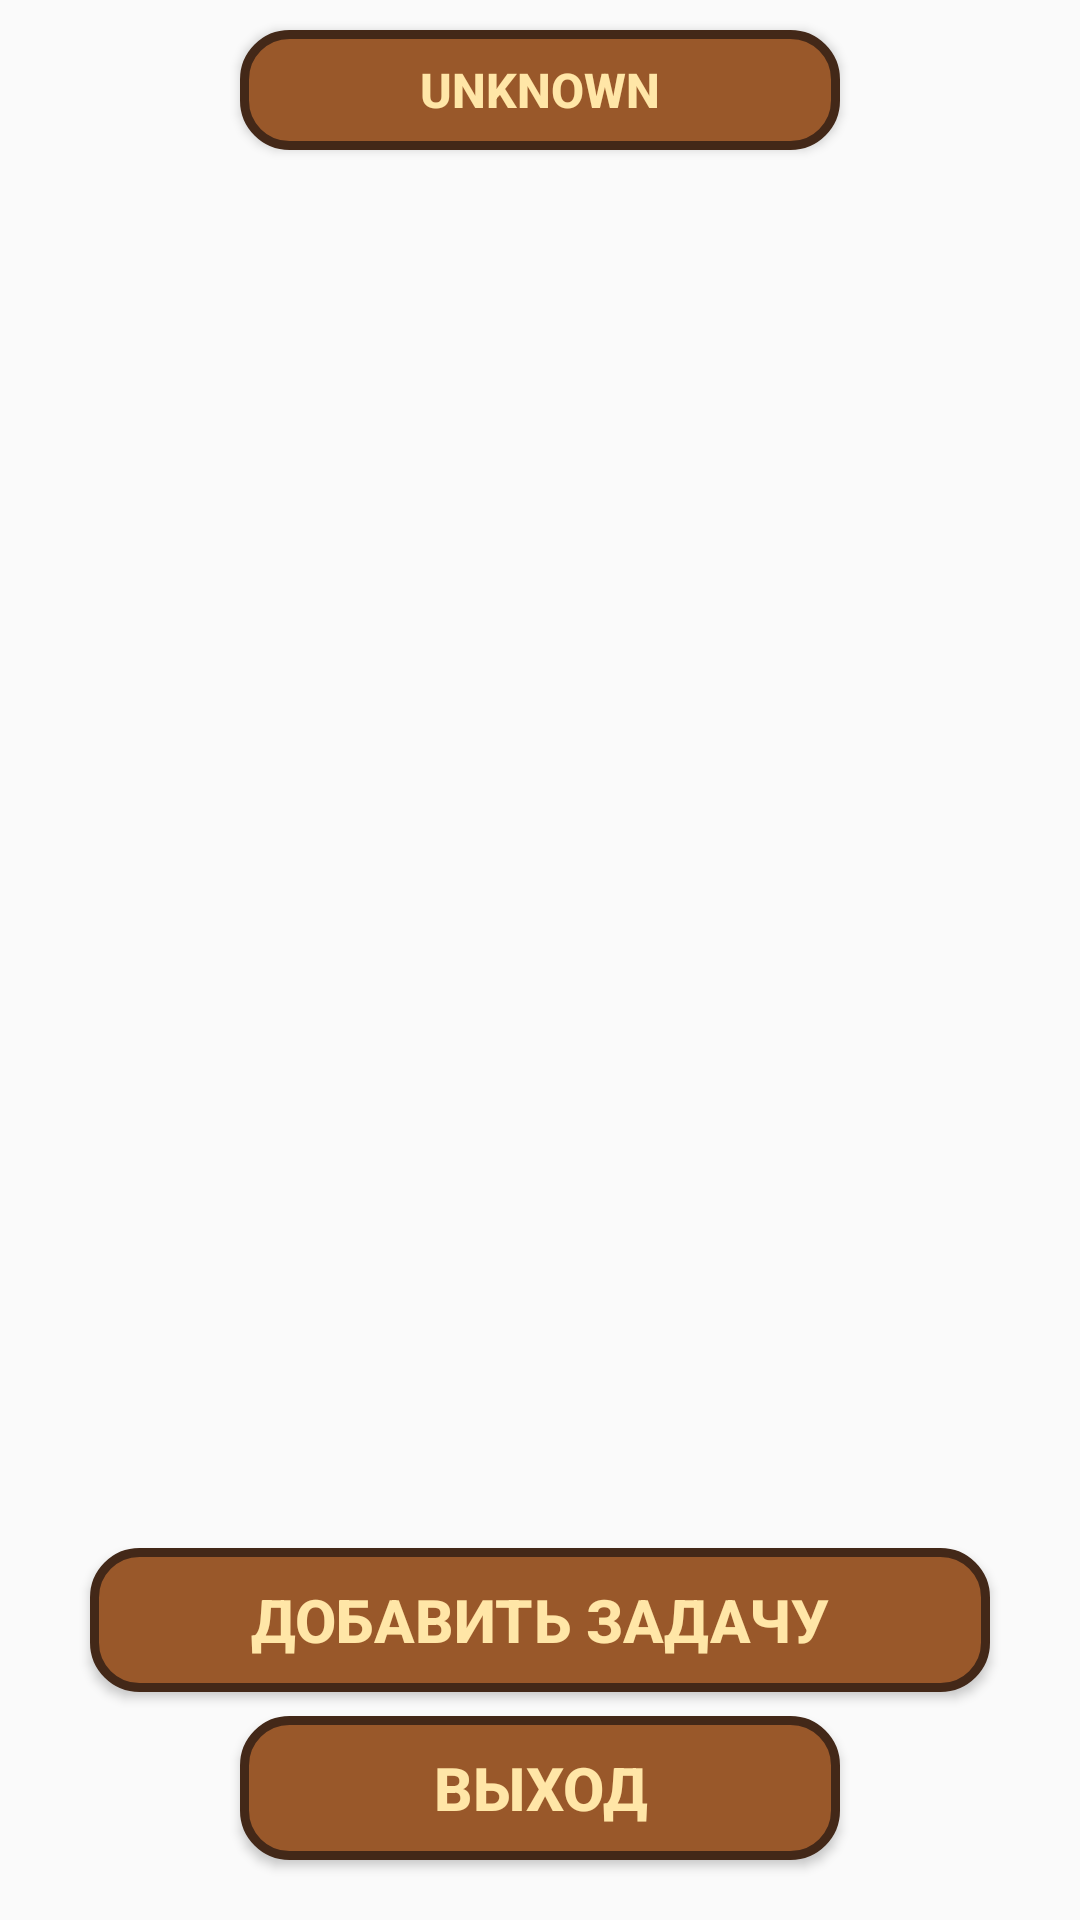

Reconstruct the res/layout file that produces this screen, plus the resources it refers to.
<!-- AndroidManifest.xml: application theme Theme.AndroidTaskManager -->
<!-- res/layout/activity_tasks.xml -->
<?xml version="1.0" encoding="utf-8"?>
<androidx.constraintlayout.widget.ConstraintLayout xmlns:android="http://schemas.android.com/apk/res/android"
    xmlns:app="http://schemas.android.com/apk/res-auto"
    xmlns:tools="http://schemas.android.com/tools"
    android:id="@+id/main"
    android:layout_width="match_parent"
    android:layout_height="match_parent"
    tools:context=".ui.activities.admin.TasksActivity">

    <LinearLayout
        android:id="@+id/headerTitle"
        android:layout_width="match_parent"
        android:layout_height="wrap_content"
        android:orientation="horizontal"
        app:layout_constraintTop_toTopOf="parent"
        app:layout_constraintStart_toStartOf="parent"
        app:layout_constraintEnd_toEndOf="parent" />

    <Button
        android:id="@+id/buttonStatusSwitcher"
        android:layout_width="0dp"
        android:layout_height="40dp"
        android:layout_marginHorizontal="80dp"
        android:layout_marginTop="10dp"
        android:text="unknown"
        android:textSize="16sp"
        style="@style/BaseText.BaseButton"
        app:layout_constraintTop_toBottomOf="@+id/headerTitle"
        app:layout_constraintStart_toStartOf="parent"
        app:layout_constraintEnd_toEndOf="parent" />

    <androidx.recyclerview.widget.RecyclerView
        android:id="@+id/rvTasks"
        android:layout_width="match_parent"
        android:layout_height="0dp"
        android:layout_marginTop="8dp"
        android:layout_marginBottom="8dp"
        app:layout_constraintTop_toBottomOf="@+id/buttonStatusSwitcher"
        app:layout_constraintBottom_toTopOf="@+id/buttonAddTask"
        app:layout_constraintStart_toStartOf="parent"
        app:layout_constraintEnd_toEndOf="parent" />

    <Button
        android:id="@+id/buttonAddTask"
        style="@style/BaseText.BaseButton"
        android:layout_width="0dp"
        android:layout_height="wrap_content"
        android:layout_marginHorizontal="30dp"
        android:layout_marginBottom="8dp"
        android:text="@string/createTask"
        app:layout_constraintBottom_toTopOf="@+id/buttonExit"
        app:layout_constraintStart_toStartOf="parent"
        app:layout_constraintEnd_toEndOf="parent" />

    <Button
        android:id="@+id/buttonExit"
        style="@style/BaseText.BaseButton"
        android:layout_width="0dp"
        android:layout_height="wrap_content"
        android:layout_marginHorizontal="80dp"
        android:layout_marginBottom="20dp"
        android:text="@string/exit"
        app:layout_constraintBottom_toBottomOf="parent"
        app:layout_constraintStart_toStartOf="parent"
        app:layout_constraintEnd_toEndOf="parent" />

</androidx.constraintlayout.widget.ConstraintLayout>
<!-- resources referenced by this layout -->
<resources>
  <string name="createTask">Добавить задачу</string>
  <string name="exit">Выход</string>
  <style name="BaseText.BaseButton">
          <item name="android:textSize">20sp</item>
          <item name="android:background">@drawable/button_shape</item>
          <item name="android:textColor">@color/cheese</item>
          <item name="android:textStyle">bold</item>
          <item name="android:padding">2dp</item>
          <item name="android:elevation">10dp</item>
      </style>
  <style name="Theme.AndroidTaskManager" parent="Theme.AppCompat.DayNight.NoActionBar">
          
  
          <item name="colorOnSecondary">@color/black</item>
          
          <item name="android:statusBarColor">?attr/colorPrimaryVariant</item>
          
      </style>
  <!-- drawable button_shape (drawable) -->
  <?xml version="1.0" encoding="utf-8"?>
  <shape xmlns:android="http://schemas.android.com/apk/res/android">
      <solid android:color="@color/paleBrown"/>
      <stroke android:color="@color/brown" android:width="3dp"/>
      <corners android:radius="15dp"/>
  </shape>
  <color name="cheese">#FFE6A7</color>
  <color name="black">#000000</color>
  <color name="paleBrown">#99582A</color>
  <color name="brown">#432818</color>
</resources>
